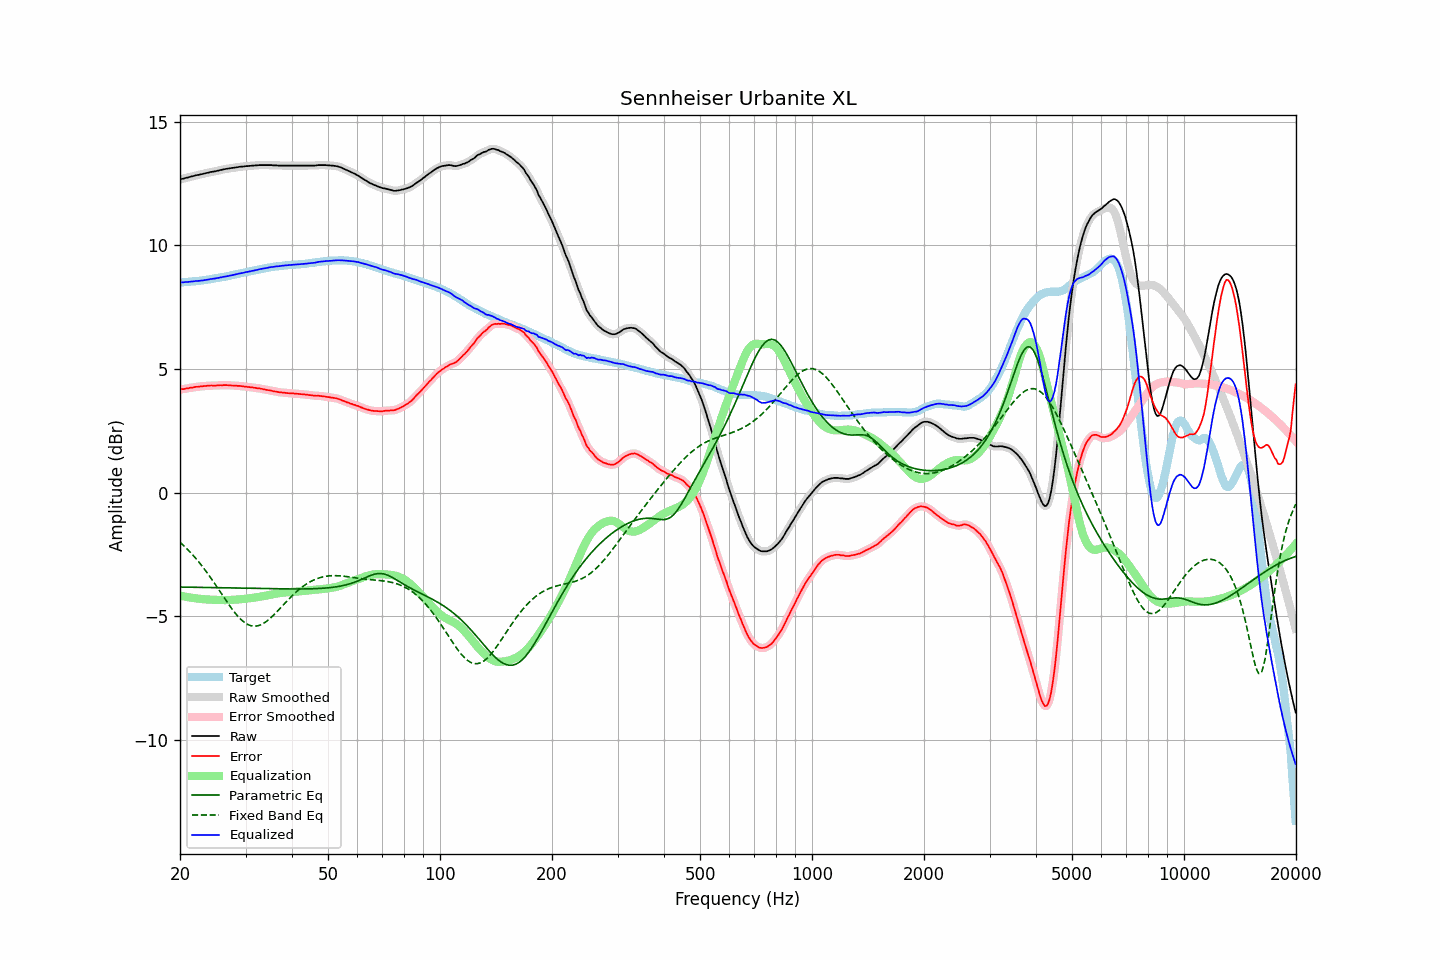

The table this chart was drawn from, first rows:
frequency, raw, error, smoothed, error_smoothed, equalization, parametric_eq, fixed_band_eq, equalized_raw, equalized_smoothed, target
20.00, 12.67, 4.17, 12.67, 4.17, -4.17, -3.82, -2.01, 8.50, 8.50, 8.50
20.20, 12.69, 4.19, 12.68, 4.18, -4.18, -3.82, -2.06, 8.51, 8.50, 8.50
20.40, 12.70, 4.19, 12.70, 4.19, -4.19, -3.82, -2.12, 8.51, 8.51, 8.51
20.61, 12.72, 4.20, 12.72, 4.20, -4.20, -3.82, -2.19, 8.51, 8.51, 8.52
20.81, 12.74, 4.22, 12.73, 4.21, -4.21, -3.82, -2.25, 8.52, 8.52, 8.52
21.02, 12.75, 4.22, 12.75, 4.23, -4.23, -3.82, -2.31, 8.52, 8.53, 8.53
21.23, 12.77, 4.24, 12.77, 4.24, -4.24, -3.82, -2.38, 8.53, 8.53, 8.53
21.44, 12.79, 4.25, 12.78, 4.25, -4.25, -3.82, -2.45, 8.54, 8.54, 8.54
21.66, 12.80, 4.25, 12.80, 4.26, -4.26, -3.83, -2.52, 8.54, 8.55, 8.55
21.87, 12.82, 4.27, 12.82, 4.27, -4.27, -3.83, -2.60, 8.55, 8.55, 8.55
22.09, 12.84, 4.28, 12.83, 4.28, -4.28, -3.83, -2.67, 8.56, 8.56, 8.56
22.31, 12.85, 4.28, 12.85, 4.29, -4.28, -3.83, -2.75, 8.56, 8.56, 8.57
22.54, 12.86, 4.29, 12.86, 4.29, -4.29, -3.83, -2.83, 8.57, 8.57, 8.57
22.76, 12.88, 4.30, 12.87, 4.30, -4.30, -3.83, -2.91, 8.58, 8.58, 8.58
22.99, 12.89, 4.30, 12.89, 4.30, -4.31, -3.83, -2.99, 8.58, 8.58, 8.59
23.22, 12.91, 4.31, 12.91, 4.31, -4.31, -3.83, -3.08, 8.60, 8.59, 8.59
23.45, 12.92, 4.31, 12.92, 4.31, -4.32, -3.83, -3.16, 8.60, 8.60, 8.60
23.69, 12.94, 4.32, 12.94, 4.32, -4.32, -3.83, -3.25, 8.62, 8.61, 8.61
23.92, 12.95, 4.32, 12.95, 4.33, -4.32, -3.84, -3.34, 8.62, 8.63, 8.62
24.16, 12.97, 4.33, 12.97, 4.33, -4.33, -3.84, -3.43, 8.64, 8.64, 8.63
24.40, 12.98, 4.34, 12.98, 4.33, -4.33, -3.84, -3.53, 8.65, 8.65, 8.64
24.65, 12.99, 4.33, 12.99, 4.33, -4.33, -3.84, -3.62, 8.66, 8.66, 8.66
24.89, 13.00, 4.33, 13.00, 4.33, -4.33, -3.84, -3.72, 8.66, 8.67, 8.67
25.14, 13.02, 4.34, 13.01, 4.33, -4.34, -3.84, -3.81, 8.68, 8.68, 8.68
25.39, 13.03, 4.34, 13.03, 4.34, -4.34, -3.84, -3.91, 8.69, 8.69, 8.69
25.65, 13.05, 4.35, 13.05, 4.34, -4.34, -3.84, -4.01, 8.71, 8.70, 8.70
25.91, 13.06, 4.34, 13.06, 4.35, -4.34, -3.85, -4.11, 8.71, 8.72, 8.72
26.16, 13.08, 4.35, 13.08, 4.35, -4.35, -3.85, -4.20, 8.73, 8.73, 8.73
26.43, 13.09, 4.35, 13.09, 4.35, -4.35, -3.85, -4.30, 8.74, 8.74, 8.74
26.69, 13.10, 4.35, 13.10, 4.35, -4.35, -3.85, -4.40, 8.75, 8.75, 8.75
26.96, 13.11, 4.34, 13.11, 4.34, -4.34, -3.85, -4.49, 8.76, 8.76, 8.77
27.23, 13.12, 4.34, 13.12, 4.34, -4.34, -3.85, -4.58, 8.78, 8.78, 8.77
27.50, 13.13, 4.33, 13.13, 4.34, -4.34, -3.85, -4.67, 8.79, 8.79, 8.79
27.77, 13.14, 4.33, 13.14, 4.33, -4.33, -3.85, -4.76, 8.80, 8.80, 8.80
28.05, 13.15, 4.33, 13.15, 4.33, -4.33, -3.86, -4.84, 8.82, 8.82, 8.82
28.33, 13.16, 4.33, 13.16, 4.32, -4.32, -3.86, -4.92, 8.83, 8.83, 8.83
28.62, 13.17, 4.32, 13.17, 4.32, -4.32, -3.86, -5.00, 8.85, 8.85, 8.85
28.90, 13.18, 4.32, 13.18, 4.32, -4.31, -3.86, -5.07, 8.86, 8.86, 8.86
29.19, 13.19, 4.31, 13.18, 4.31, -4.31, -3.86, -5.13, 8.88, 8.88, 8.88
29.48, 13.19, 4.30, 13.19, 4.30, -4.30, -3.86, -5.19, 8.89, 8.89, 8.89
29.78, 13.20, 4.29, 13.20, 4.29, -4.29, -3.86, -5.24, 8.90, 8.90, 8.91
30.08, 13.21, 4.29, 13.20, 4.29, -4.29, -3.86, -5.29, 8.92, 8.92, 8.91
30.38, 13.21, 4.27, 13.21, 4.28, -4.28, -3.87, -5.33, 8.93, 8.93, 8.93
30.68, 13.22, 4.28, 13.22, 4.27, -4.27, -3.87, -5.35, 8.95, 8.94, 8.94
30.99, 13.22, 4.26, 13.22, 4.26, -4.26, -3.87, -5.38, 8.95, 8.96, 8.96
31.30, 13.23, 4.26, 13.23, 4.25, -4.25, -3.87, -5.39, 8.97, 8.97, 8.97
31.61, 13.23, 4.24, 13.23, 4.24, -4.25, -3.87, -5.40, 8.98, 8.98, 8.99
31.93, 13.24, 4.24, 13.24, 4.24, -4.24, -3.87, -5.40, 9.00, 9.00, 9.00
32.24, 13.24, 4.22, 13.24, 4.23, -4.23, -3.87, -5.39, 9.01, 9.01, 9.01
32.57, 13.25, 4.22, 13.25, 4.22, -4.22, -3.88, -5.37, 9.03, 9.03, 9.02
32.89, 13.25, 4.21, 13.25, 4.21, -4.21, -3.88, -5.35, 9.04, 9.04, 9.04
33.22, 13.25, 4.20, 13.25, 4.20, -4.20, -3.88, -5.32, 9.05, 9.05, 9.05
33.55, 13.25, 4.18, 13.25, 4.18, -4.18, -3.88, -5.29, 9.06, 9.06, 9.07
33.89, 13.25, 4.17, 13.25, 4.17, -4.17, -3.88, -5.24, 9.08, 9.08, 9.08
34.23, 13.25, 4.15, 13.25, 4.16, -4.16, -3.88, -5.20, 9.09, 9.09, 9.09
34.57, 13.25, 4.15, 13.25, 4.15, -4.14, -3.88, -5.14, 9.10, 9.10, 9.10
34.92, 13.25, 4.14, 13.25, 4.13, -4.13, -3.88, -5.09, 9.12, 9.12, 9.11
35.27, 13.25, 4.12, 13.24, 4.12, -4.12, -3.89, -5.03, 9.13, 9.13, 9.13
35.62, 13.24, 4.10, 13.24, 4.11, -4.11, -3.89, -4.97, 9.13, 9.14, 9.14
35.97, 13.24, 4.09, 13.24, 4.09, -4.09, -3.89, -4.90, 9.14, 9.14, 9.14
... 635 more rows
